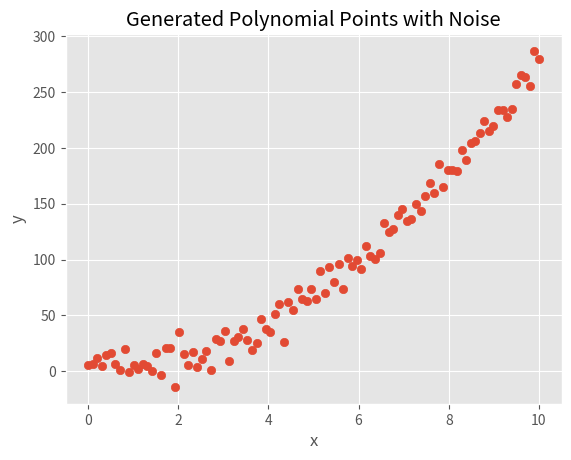

Write the Python code that produced this figure.
import numpy as np
import matplotlib.pyplot as plt
from matplotlib import style
style.use('ggplot')
def generate_poly_points(start, stop, num_points, coeff, noise_level=1, plot=True):
    x_pts = np.linspace(start, stop, num_points)
    y_pts = np.polyval(coeff[::-1], x_pts)
    if noise_level > 0:
        y_pts += np.random.normal(0, 10 ** noise_level, num_points)
    if plot:
        plt.figure()
        plt.scatter(x_pts, y_pts)
        plt.xlabel('x')
        plt.ylabel('y')
        plt.title('Generated Polynomial Points with Noise')
        plt.show()
    return x_pts, y_pts
if __name__ == "__main__":
    start = 0
    stop = 10
    num_points = 100
    coeff = [1, -2, 3]
    noise_level = 1
    plot = True
    x_pts, y_pts = generate_poly_points(start, stop, num_points, coeff, noise_level, plot)
